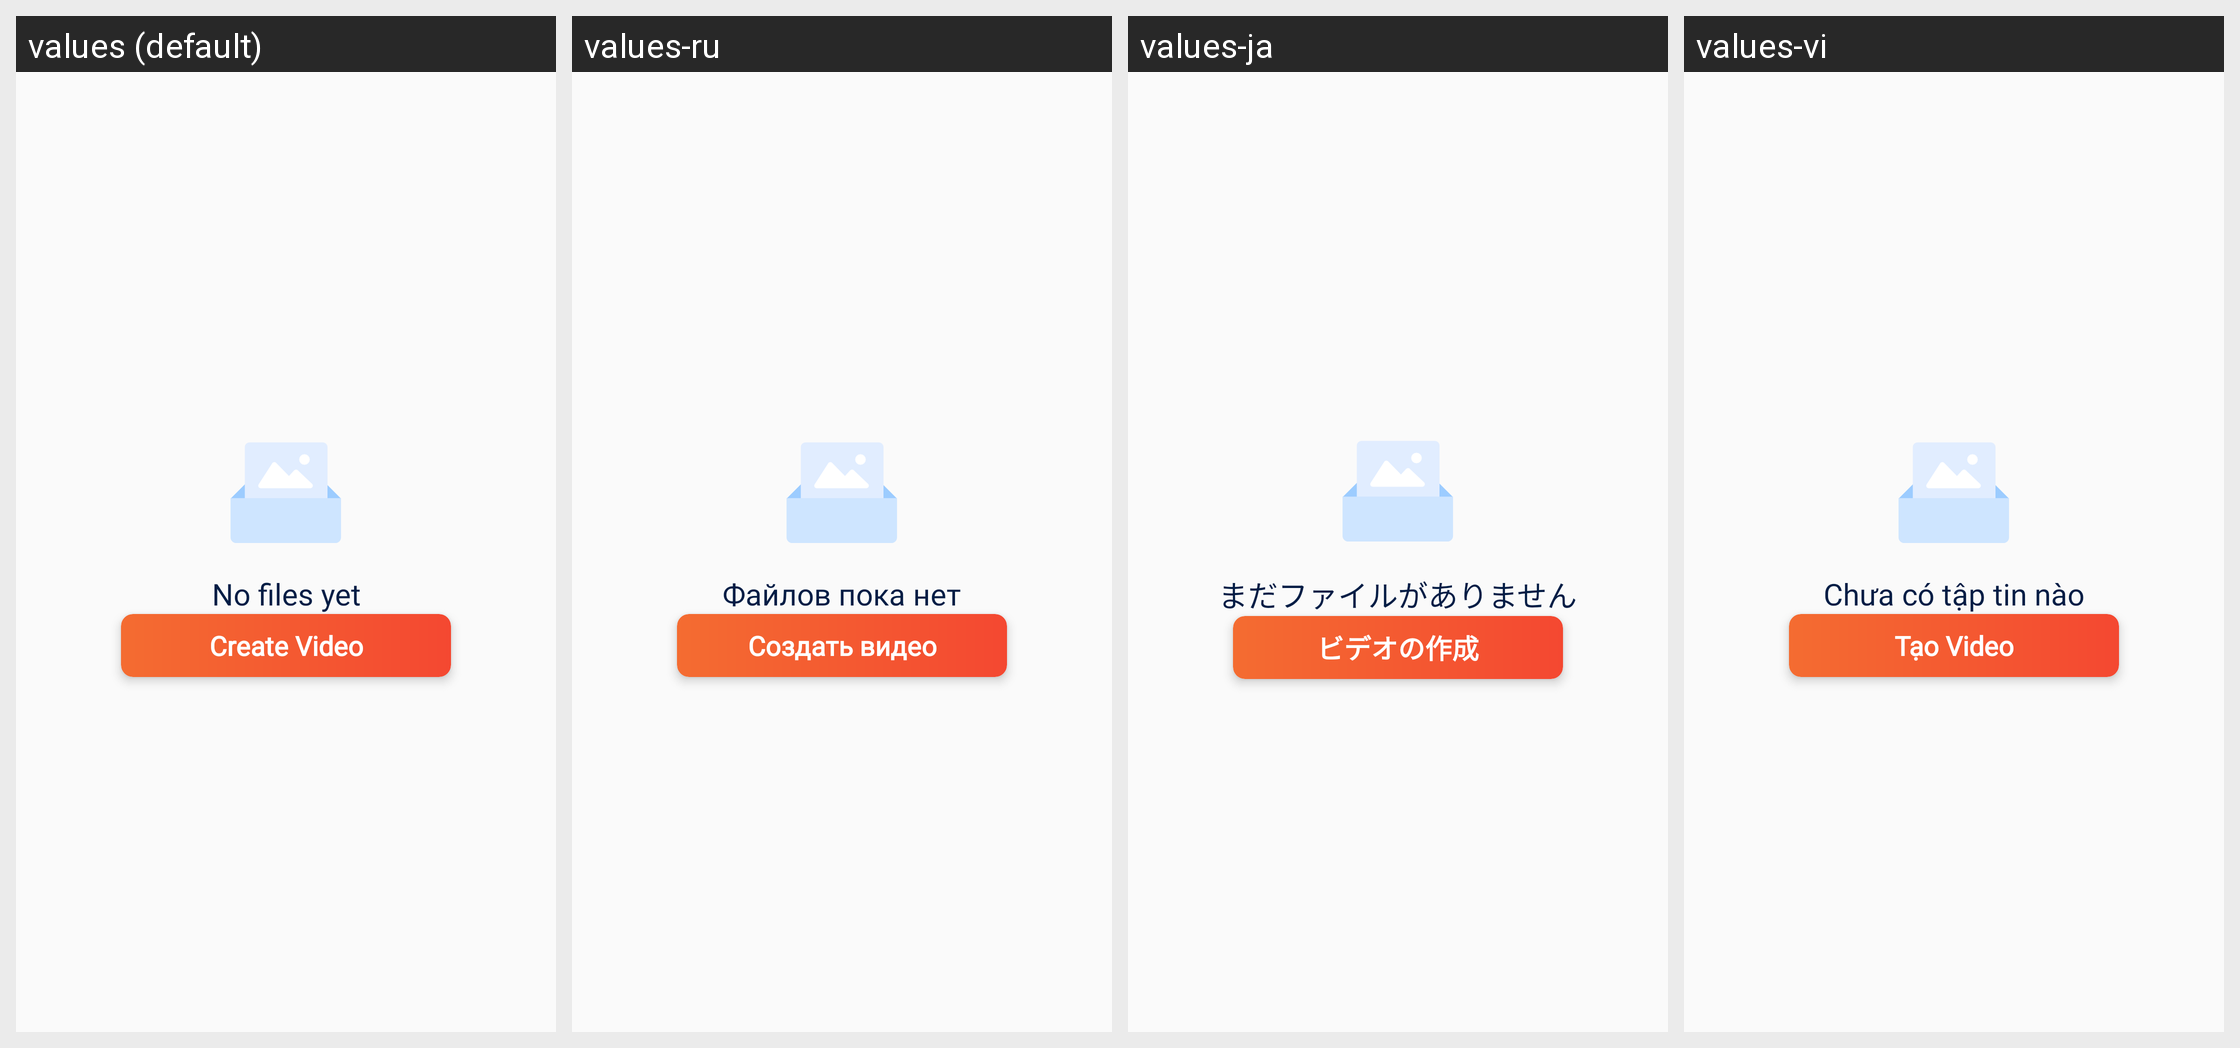

Translations of the strings shown on this Android screen, per locale in the grid:
Android screen res/layout/layout_empty_gallery.xml rendered under 4 locales, left to right: values (default), values-ru, values-ja, values-vi. Device: Nexus 5 (rendered at 1080×1920; each locale shown at half size, 540×960, under a caption strip naming it); theme AppTheme.
Other locales in the repository, not shown: values-ar, values-cs, values-de, values-es, values-fr, values-hi, values-in, values-it, values-ko, values-pl, values-pt, values-ro, values-sv, values-th.
Strings drawn on this screen, with the default value and each locale's value (text and hints the layout hard-codes, and strings that could not be matched under every locale, appear in the picture but are not listed):

str_no_files_yet
  values: No files yet
  values-ru: Файлов пока нет
  values-ja: まだファイルがありません
  values-vi: Chưa có tập tin nào

str_create_video
  values: Create Video
  values-ru: Создать видео
  values-ja: ビデオの作成
  values-vi: Tạo Video
